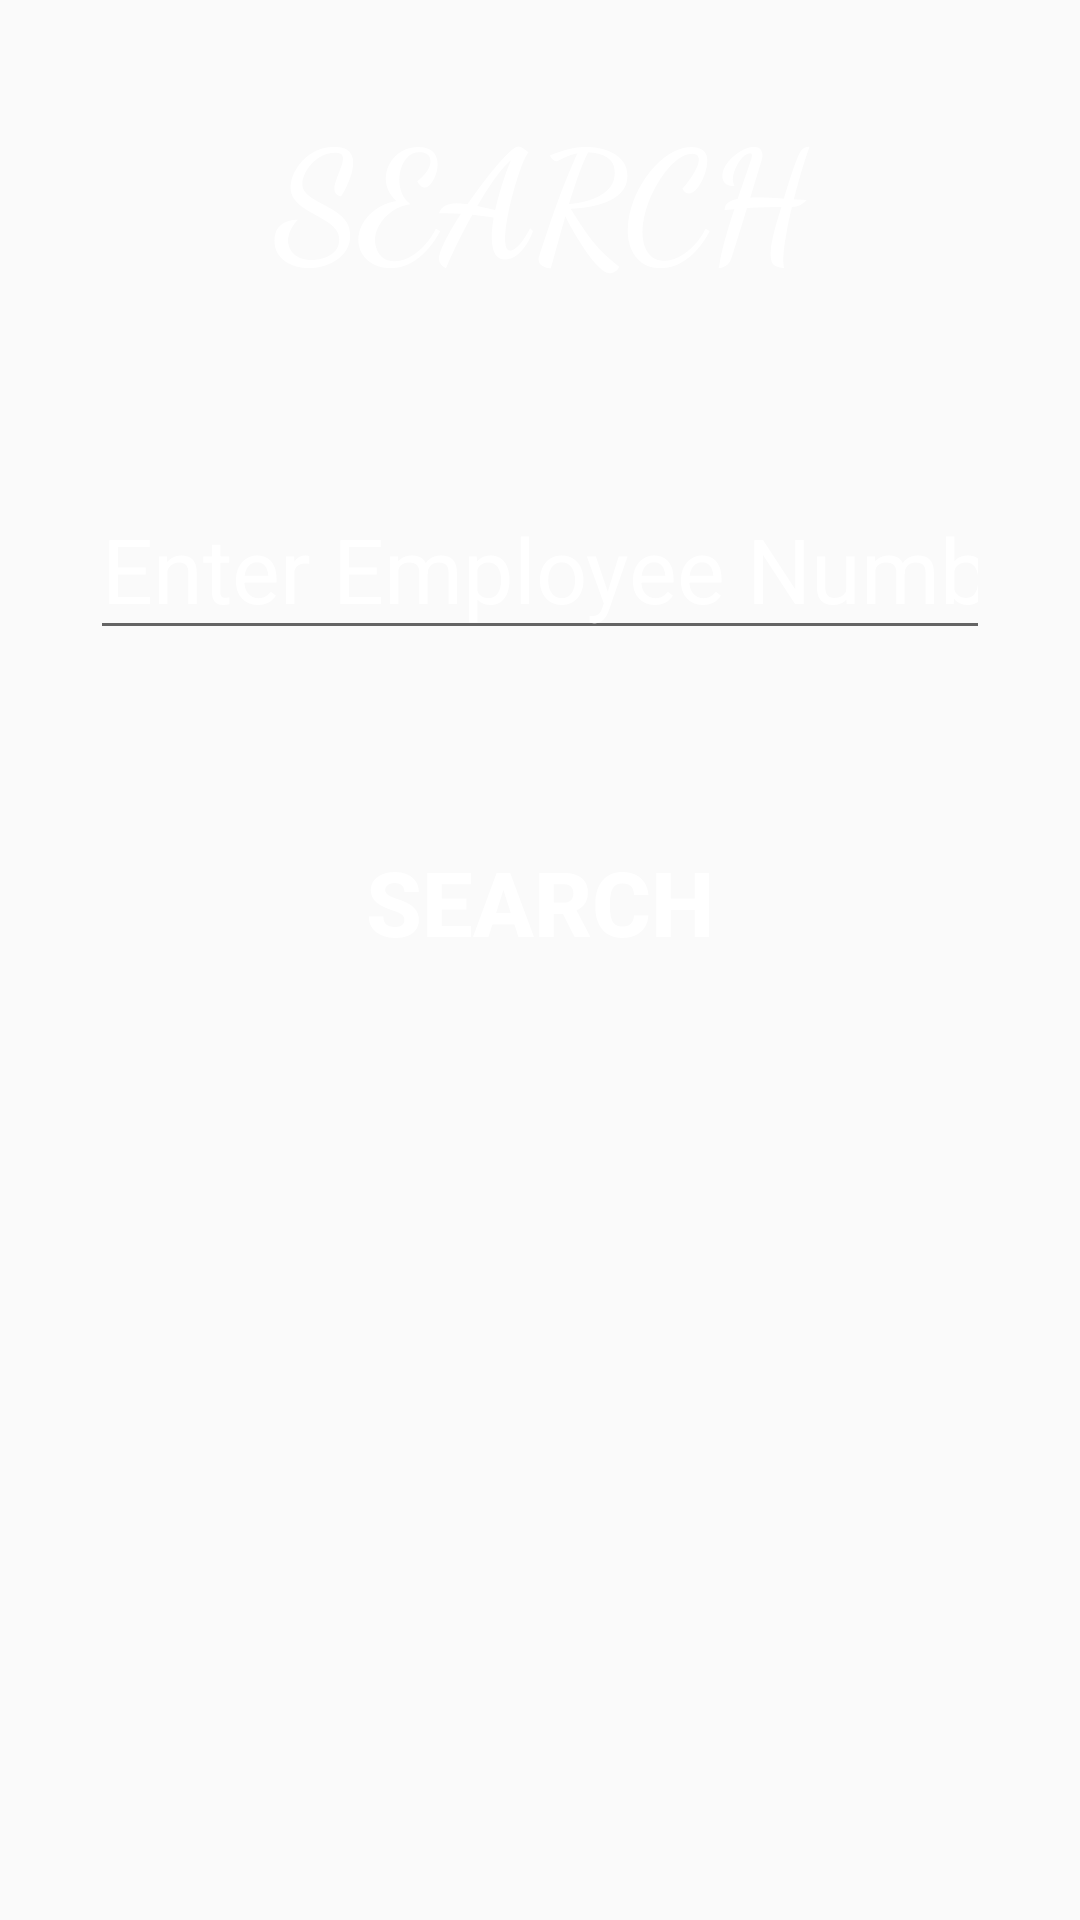

Android layout source for this screen:
<!-- AndroidManifest.xml: application theme AppTheme -->
<!-- res/layout/activity_search_employee.xml -->
<?xml version="1.0" encoding="utf-8"?>
<LinearLayout xmlns:android="http://schemas.android.com/apk/res/android"
    xmlns:app="http://schemas.android.com/apk/res-auto"
    xmlns:tools="http://schemas.android.com/tools"
    android:layout_width="match_parent"
    android:layout_height="match_parent"
    android:background="@drawable/image"
    android:orientation="vertical"
    tools:context=".SearchEmployee">

    <TextView
        android:layout_width="match_parent"
        android:layout_height="wrap_content"
        android:text="SEARCH"
        android:textSize="50dp"
        android:layout_margin="30dp"
        android:textAlignment="center"
        android:fontFamily="cursive"
        android:textColor="#fff"
        android:textStyle="bold"/>

    <EditText
        android:id="@+id/etEmpID"
        android:layout_width="match_parent"
        android:layout_height="wrap_content"
        android:layout_margin="30dp"
        android:hint="Enter Employee Number"
        android:textColorHint="#fff"

        android:textColor="#fff"
        android:inputType="number"
        android:textSize="30dp" />

    <Button
        android:id="@+id/btnSearch"
        android:layout_width="match_parent"
        android:layout_height="wrap_content"
        android:layout_margin="30dp"
        android:background="@drawable/mybutton"

        android:text="SEARCH"
        android:textColor="#fff"
        android:textSize="30dp"
        android:textStyle="bold" />

    <ScrollView
        android:layout_width="match_parent"
        android:layout_height="wrap_content">
        <TextView
            android:layout_width="match_parent"
            android:layout_height="wrap_content"
            android:textSize="30dp"
            android:textColor="#fff"
            android:id="@+id/tvData"
            android:fontFamily="sans-serif"
            android:layout_margin="30dp"
            />

    </ScrollView>

</LinearLayout>
<!-- resources referenced by this layout -->
<resources>
  <style name="AppTheme" parent="Theme.AppCompat.Light.NoActionBar">
          
          <item name="colorPrimary">@color/colorPrimary</item>
          <item name="colorPrimaryDark">@color/colorPrimaryDark</item>
          <item name="colorAccent">@color/colorAccent</item>
      </style>
  <!-- not gathered from this repository: default colours our renderer supplied (Android Studio template values) -->
  <color name="colorPrimary">#FF6200EE</color>
  <color name="colorPrimaryDark">#FF3700B3</color>
  <color name="colorAccent">#FF03DAC5</color>
</resources>
